Dataset: Data (GitHub, yashhashhrrreee/Peppermint-Identification-and-Classification-Model). Classes: dried, fresh, spoiled.

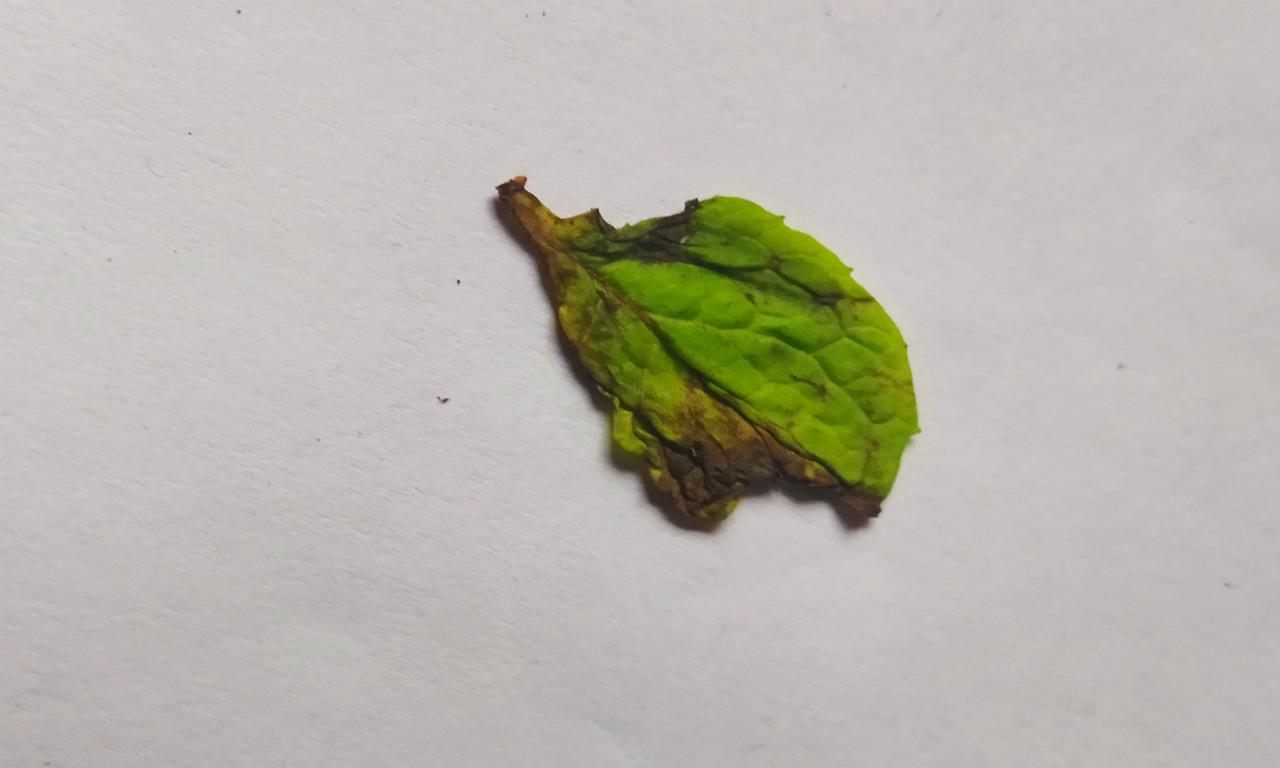
Label: spoiled

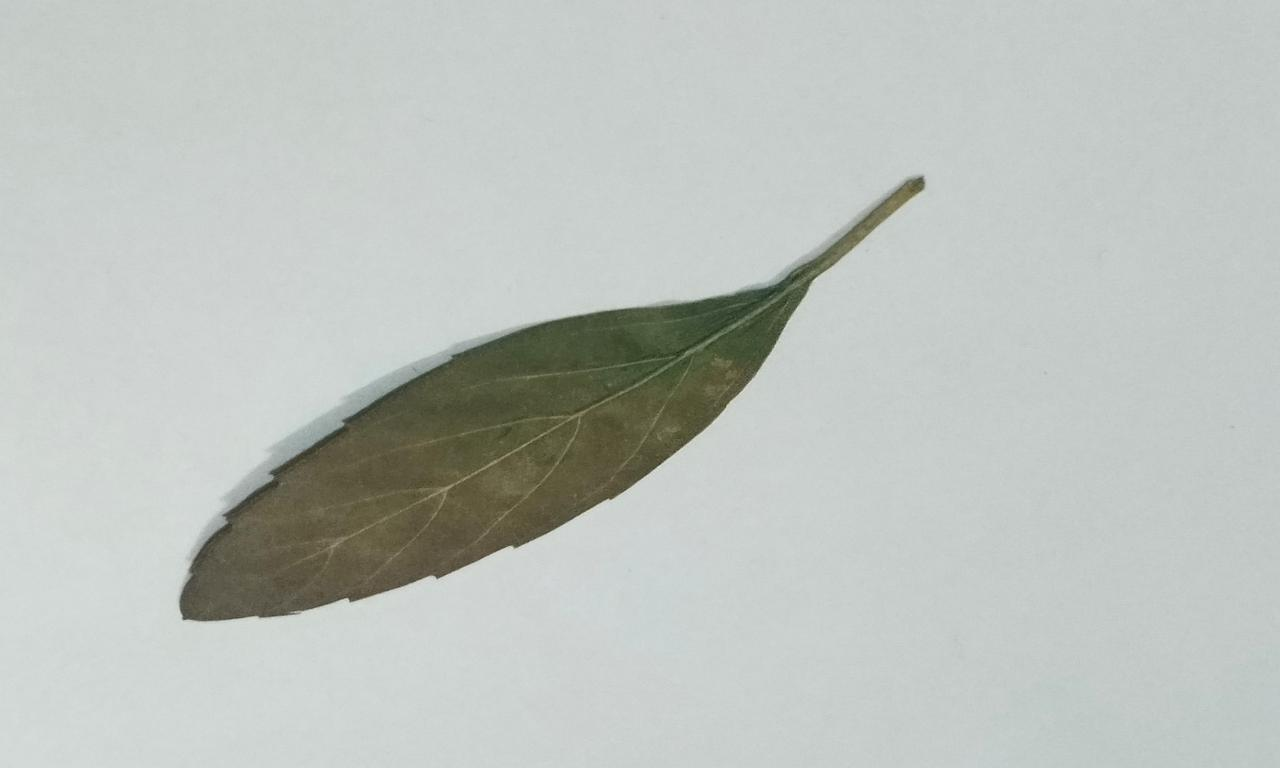
Label: dried

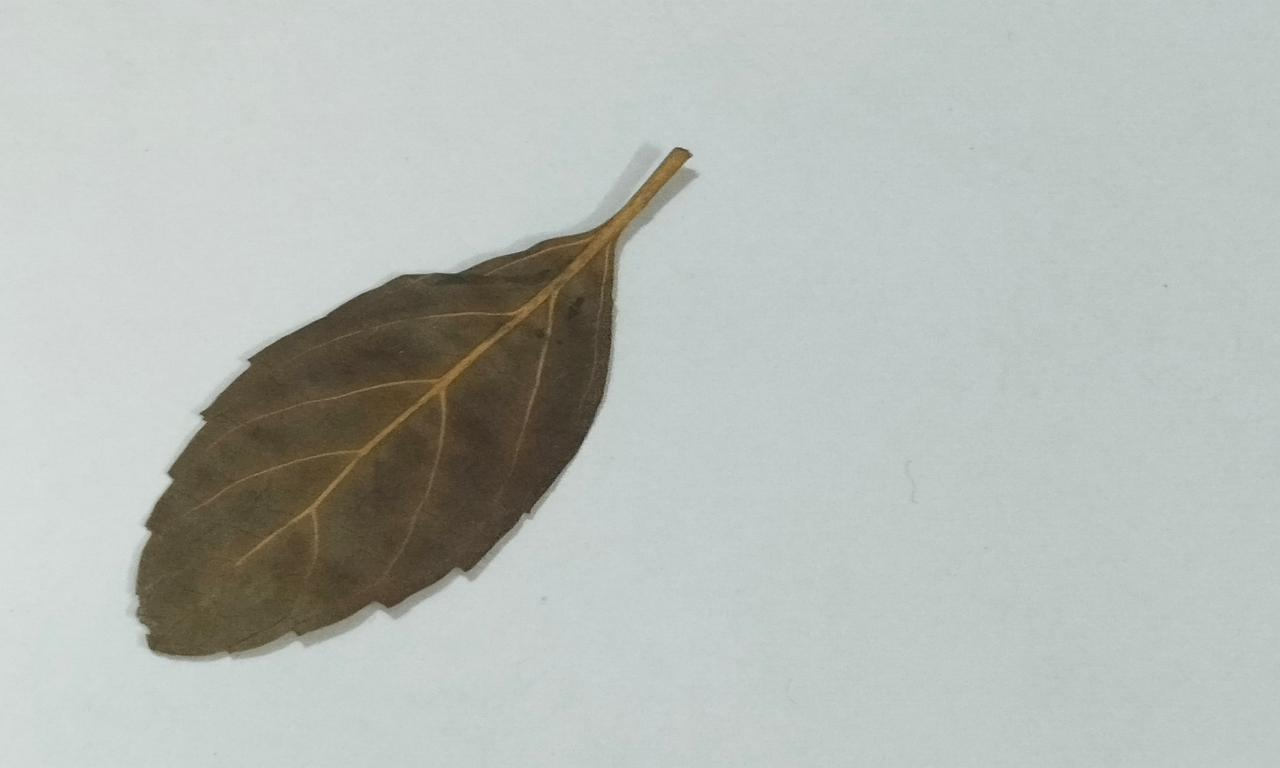
Label: dried

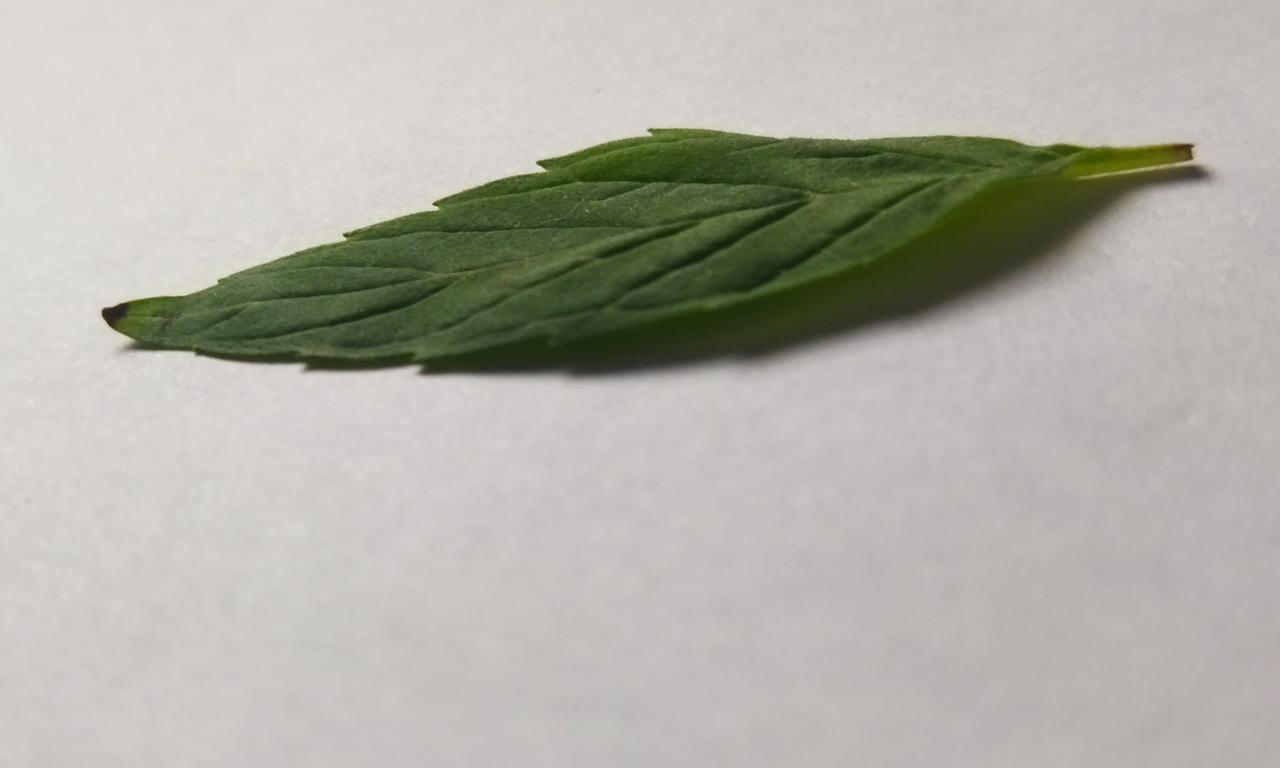
Label: fresh

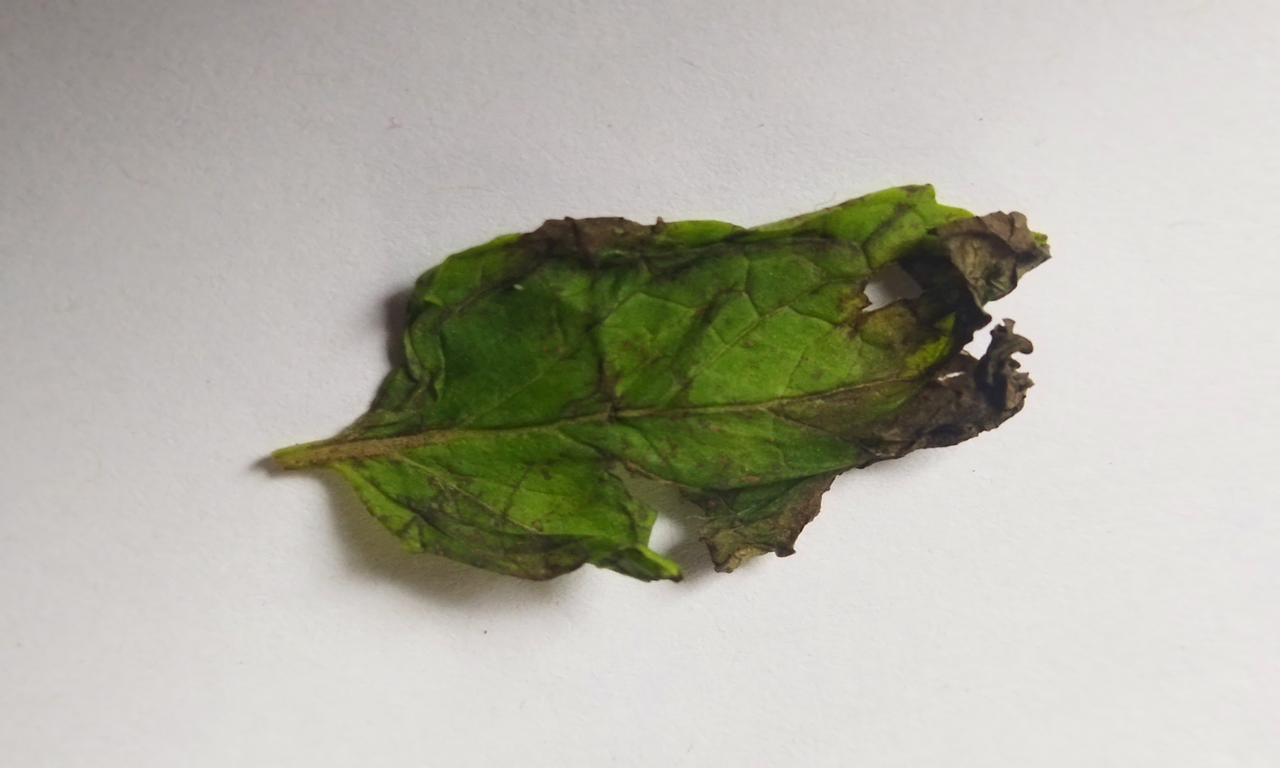
Label: spoiled

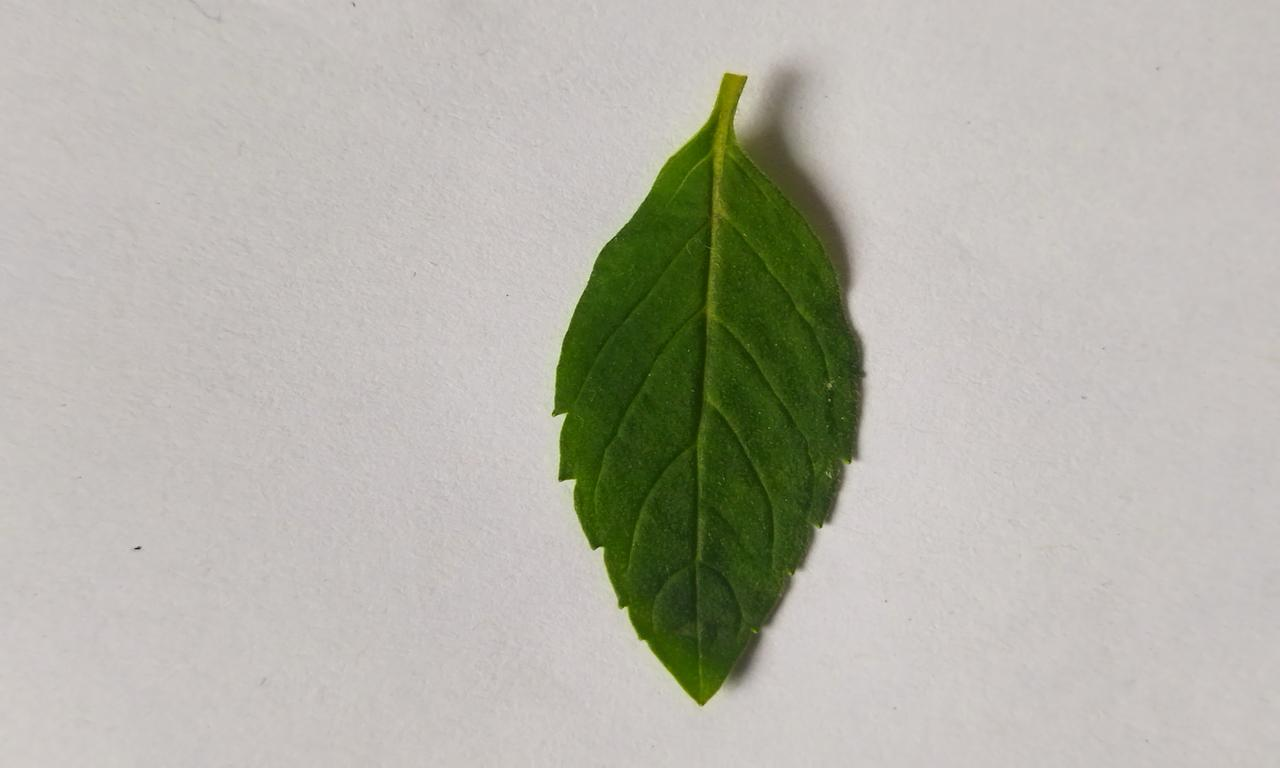
Label: fresh
